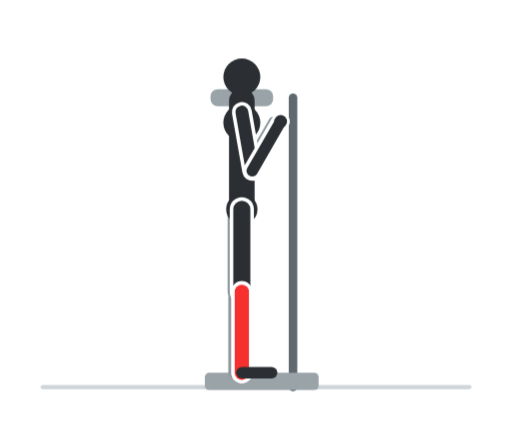
t = 0.00 s
t = 0.60 s: frame unchanged from t = 0.00 s, image omitted
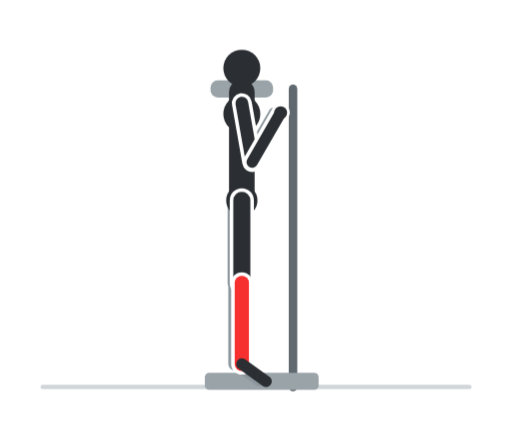
t = 1.20 s
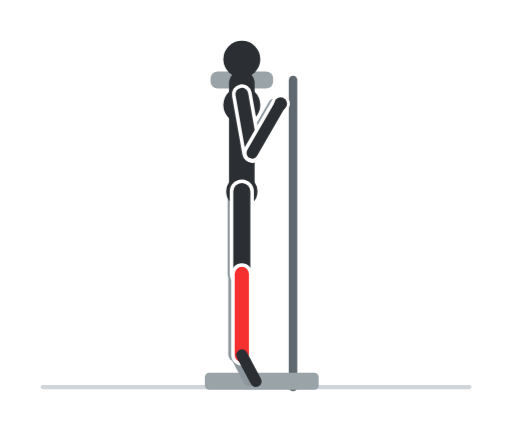
t = 1.80 s
t = 2.40 s: frame unchanged from t = 1.80 s, image omitted
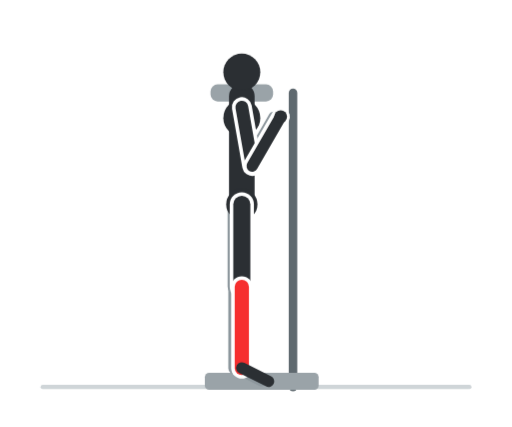
t = 3.00 s

The animated SVG that drew these frames (rendered in a browser with its animation timeline set to each time). Animation: 8 CSS @keyframes rules; one cycle of 3.60 s, repeats indefinitely.

<svg xmlns="http://www.w3.org/2000/svg" viewBox="0 0 360 300" width="360" height="300" role="img" aria-label="Calf raise"><style>.f{opacity:0;animation-duration:3.6s;animation-iteration-count:infinite;animation-timing-function:step-end}@keyframes k0{0.000%{opacity:1}5.556%{opacity:1}11.111%{opacity:1}16.667%{opacity:0}22.222%{opacity:0}27.778%{opacity:0}33.333%{opacity:0}38.889%{opacity:0}44.444%{opacity:0}50.000%{opacity:0}55.556%{opacity:0}61.111%{opacity:0}66.667%{opacity:0}72.222%{opacity:0}77.778%{opacity:0}83.333%{opacity:0}88.889%{opacity:0}94.444%{opacity:0}100%{opacity:1}}.f0{animation-name:k0}@keyframes k1{0.000%{opacity:0}5.556%{opacity:0}11.111%{opacity:0}16.667%{opacity:1}22.222%{opacity:0}27.778%{opacity:0}33.333%{opacity:0}38.889%{opacity:0}44.444%{opacity:0}50.000%{opacity:0}55.556%{opacity:0}61.111%{opacity:0}66.667%{opacity:0}72.222%{opacity:0}77.778%{opacity:0}83.333%{opacity:0}88.889%{opacity:0}94.444%{opacity:1}100%{opacity:0}}.f1{animation-name:k1}@keyframes k2{0.000%{opacity:0}5.556%{opacity:0}11.111%{opacity:0}16.667%{opacity:0}22.222%{opacity:1}27.778%{opacity:0}33.333%{opacity:0}38.889%{opacity:0}44.444%{opacity:0}50.000%{opacity:0}55.556%{opacity:0}61.111%{opacity:0}66.667%{opacity:0}72.222%{opacity:0}77.778%{opacity:0}83.333%{opacity:0}88.889%{opacity:1}94.444%{opacity:0}100%{opacity:0}}.f2{animation-name:k2}@keyframes k3{0.000%{opacity:0}5.556%{opacity:0}11.111%{opacity:0}16.667%{opacity:0}22.222%{opacity:0}27.778%{opacity:1}33.333%{opacity:0}38.889%{opacity:0}44.444%{opacity:0}50.000%{opacity:0}55.556%{opacity:0}61.111%{opacity:0}66.667%{opacity:0}72.222%{opacity:0}77.778%{opacity:0}83.333%{opacity:1}88.889%{opacity:0}94.444%{opacity:0}100%{opacity:0}}.f3{animation-name:k3}@keyframes k4{0.000%{opacity:0}5.556%{opacity:0}11.111%{opacity:0}16.667%{opacity:0}22.222%{opacity:0}27.778%{opacity:0}33.333%{opacity:1}38.889%{opacity:0}44.444%{opacity:0}50.000%{opacity:0}55.556%{opacity:0}61.111%{opacity:0}66.667%{opacity:0}72.222%{opacity:0}77.778%{opacity:1}83.333%{opacity:0}88.889%{opacity:0}94.444%{opacity:0}100%{opacity:0}}.f4{animation-name:k4}@keyframes k5{0.000%{opacity:0}5.556%{opacity:0}11.111%{opacity:0}16.667%{opacity:0}22.222%{opacity:0}27.778%{opacity:0}33.333%{opacity:0}38.889%{opacity:1}44.444%{opacity:0}50.000%{opacity:0}55.556%{opacity:0}61.111%{opacity:0}66.667%{opacity:0}72.222%{opacity:1}77.778%{opacity:0}83.333%{opacity:0}88.889%{opacity:0}94.444%{opacity:0}100%{opacity:0}}.f5{animation-name:k5}@keyframes k6{0.000%{opacity:0}5.556%{opacity:0}11.111%{opacity:0}16.667%{opacity:0}22.222%{opacity:0}27.778%{opacity:0}33.333%{opacity:0}38.889%{opacity:0}44.444%{opacity:1}50.000%{opacity:0}55.556%{opacity:0}61.111%{opacity:0}66.667%{opacity:1}72.222%{opacity:0}77.778%{opacity:0}83.333%{opacity:0}88.889%{opacity:0}94.444%{opacity:0}100%{opacity:0}}.f6{animation-name:k6}@keyframes k7{0.000%{opacity:0}5.556%{opacity:0}11.111%{opacity:0}16.667%{opacity:0}22.222%{opacity:0}27.778%{opacity:0}33.333%{opacity:0}38.889%{opacity:0}44.444%{opacity:0}50.000%{opacity:1}55.556%{opacity:1}61.111%{opacity:1}66.667%{opacity:0}72.222%{opacity:0}77.778%{opacity:0}83.333%{opacity:0}88.889%{opacity:0}94.444%{opacity:0}100%{opacity:0}}.f7{animation-name:k7}@media (prefers-reduced-motion:reduce){.f{animation:none}.f7{opacity:1}}</style><rect width="360" height="300" rx="16" fill="#ffffff"/><g class="f f0"><line x1="30" y1="272" x2="330" y2="272" stroke="#cfd5d8" stroke-width="3" stroke-linecap="round"/><rect x="148" y="62.6" width="44" height="12" rx="5" fill="#9aa3a8"/><line x1="206" y1="68.6" x2="206" y2="272" stroke="#5f696f" stroke-width="6" stroke-linecap="round"/><rect x="144" y="262" width="80" height="12" rx="3" fill="#9aa3a8"/><line x1="165" y1="147" x2="165" y2="205" stroke="#8d979d" stroke-width="10" stroke-linecap="round"/><line x1="165" y1="205" x2="165" y2="262" stroke="#8d979d" stroke-width="9" stroke-linecap="round"/><line x1="165" y1="262" x2="186" y2="262" stroke="#8d979d" stroke-width="7" stroke-linecap="round"/><line x1="165" y1="78.6" x2="172.3" y2="120" stroke="#8d979d" stroke-width="8" stroke-linecap="round"/><line x1="172.3" y1="120" x2="192.3" y2="85.3" stroke="#8d979d" stroke-width="7" stroke-linecap="round"/><line x1="170" y1="147" x2="170" y2="71" stroke="#2b2f33" stroke-width="18" stroke-linecap="round"/><circle cx="170" cy="86.2" r="13" fill="#2b2f33"/><circle cx="170" cy="147" r="11" fill="#2b2f33"/><line x1="170" y1="147" x2="170" y2="205" stroke="#ffffff" stroke-width="17" stroke-linecap="round"/><line x1="170" y1="147" x2="170" y2="205" stroke="#2b2f33" stroke-width="12" stroke-linecap="round"/><line x1="170" y1="205" x2="170" y2="262" stroke="#ffffff" stroke-width="15" stroke-linecap="round"/><line x1="170" y1="205" x2="170" y2="262" stroke="#f62f2f" stroke-width="10" stroke-linecap="round"/><line x1="170" y1="262" x2="191" y2="262" stroke="#2b2f33" stroke-width="8" stroke-linecap="round"/><circle cx="170" cy="54" r="13" fill="#2b2f33"/><line x1="170" y1="78.6" x2="177.3" y2="120" stroke="#ffffff" stroke-width="14" stroke-linecap="round"/><line x1="170" y1="78.6" x2="177.3" y2="120" stroke="#2b2f33" stroke-width="9" stroke-linecap="round"/><line x1="177.3" y1="120" x2="197.3" y2="85.3" stroke="#ffffff" stroke-width="13" stroke-linecap="round"/><line x1="177.3" y1="120" x2="197.3" y2="85.3" stroke="#2b2f33" stroke-width="8" stroke-linecap="round"/><circle cx="197.3" cy="85.3" r="4.5" fill="#2b2f33"/></g><g class="f f1"><line x1="30" y1="272" x2="330" y2="272" stroke="#cfd5d8" stroke-width="3" stroke-linecap="round"/><rect x="148" y="62.6" width="44" height="12" rx="5" fill="#9aa3a8"/><line x1="206" y1="68.6" x2="206" y2="272" stroke="#5f696f" stroke-width="6" stroke-linecap="round"/><rect x="144" y="262" width="80" height="12" rx="3" fill="#9aa3a8"/><line x1="165" y1="147" x2="165" y2="205" stroke="#8d979d" stroke-width="10" stroke-linecap="round"/><line x1="165" y1="205" x2="165" y2="262" stroke="#8d979d" stroke-width="9" stroke-linecap="round"/><line x1="165" y1="262" x2="185.7" y2="265.2" stroke="#8d979d" stroke-width="7" stroke-linecap="round"/><line x1="165" y1="78.6" x2="172.3" y2="120" stroke="#8d979d" stroke-width="8" stroke-linecap="round"/><line x1="172.3" y1="120" x2="192.3" y2="85.3" stroke="#8d979d" stroke-width="7" stroke-linecap="round"/><line x1="170" y1="147" x2="170" y2="71" stroke="#2b2f33" stroke-width="18" stroke-linecap="round"/><circle cx="170" cy="86.2" r="13" fill="#2b2f33"/><circle cx="170" cy="147" r="11" fill="#2b2f33"/><line x1="170" y1="147" x2="170" y2="205" stroke="#ffffff" stroke-width="17" stroke-linecap="round"/><line x1="170" y1="147" x2="170" y2="205" stroke="#2b2f33" stroke-width="12" stroke-linecap="round"/><line x1="170" y1="205" x2="170" y2="262" stroke="#ffffff" stroke-width="15" stroke-linecap="round"/><line x1="170" y1="205" x2="170" y2="262" stroke="#f62f2f" stroke-width="10" stroke-linecap="round"/><line x1="170" y1="262" x2="190.7" y2="265.2" stroke="#2b2f33" stroke-width="8" stroke-linecap="round"/><circle cx="170" cy="54" r="13" fill="#2b2f33"/><line x1="170" y1="78.6" x2="177.3" y2="120" stroke="#ffffff" stroke-width="14" stroke-linecap="round"/><line x1="170" y1="78.6" x2="177.3" y2="120" stroke="#2b2f33" stroke-width="9" stroke-linecap="round"/><line x1="177.3" y1="120" x2="197.3" y2="85.3" stroke="#ffffff" stroke-width="13" stroke-linecap="round"/><line x1="177.3" y1="120" x2="197.3" y2="85.3" stroke="#2b2f33" stroke-width="8" stroke-linecap="round"/><circle cx="197.3" cy="85.3" r="4.5" fill="#2b2f33"/></g><g class="f f2"><line x1="30" y1="272" x2="330" y2="272" stroke="#cfd5d8" stroke-width="3" stroke-linecap="round"/><rect x="148" y="62.2" width="44" height="12" rx="5" fill="#9aa3a8"/><line x1="206" y1="68.2" x2="206" y2="272" stroke="#5f696f" stroke-width="6" stroke-linecap="round"/><rect x="144" y="262" width="80" height="12" rx="3" fill="#9aa3a8"/><line x1="165" y1="146.6" x2="165" y2="204.6" stroke="#8d979d" stroke-width="10" stroke-linecap="round"/><line x1="165" y1="204.6" x2="165" y2="261.6" stroke="#8d979d" stroke-width="9" stroke-linecap="round"/><line x1="165" y1="261.6" x2="185" y2="268" stroke="#8d979d" stroke-width="7" stroke-linecap="round"/><line x1="165" y1="78.2" x2="172.3" y2="119.6" stroke="#8d979d" stroke-width="8" stroke-linecap="round"/><line x1="172.3" y1="119.6" x2="192.3" y2="84.9" stroke="#8d979d" stroke-width="7" stroke-linecap="round"/><line x1="170" y1="146.6" x2="170" y2="70.6" stroke="#2b2f33" stroke-width="18" stroke-linecap="round"/><circle cx="170" cy="85.8" r="13" fill="#2b2f33"/><circle cx="170" cy="146.6" r="11" fill="#2b2f33"/><line x1="170" y1="146.6" x2="170" y2="204.6" stroke="#ffffff" stroke-width="17" stroke-linecap="round"/><line x1="170" y1="146.6" x2="170" y2="204.6" stroke="#2b2f33" stroke-width="12" stroke-linecap="round"/><line x1="170" y1="204.6" x2="170" y2="261.6" stroke="#ffffff" stroke-width="15" stroke-linecap="round"/><line x1="170" y1="204.6" x2="170" y2="261.6" stroke="#f62f2f" stroke-width="10" stroke-linecap="round"/><line x1="170" y1="261.6" x2="190" y2="268" stroke="#2b2f33" stroke-width="8" stroke-linecap="round"/><circle cx="170" cy="53.6" r="13" fill="#2b2f33"/><line x1="170" y1="78.2" x2="177.3" y2="119.6" stroke="#ffffff" stroke-width="14" stroke-linecap="round"/><line x1="170" y1="78.2" x2="177.3" y2="119.6" stroke="#2b2f33" stroke-width="9" stroke-linecap="round"/><line x1="177.3" y1="119.6" x2="197.3" y2="84.9" stroke="#ffffff" stroke-width="13" stroke-linecap="round"/><line x1="177.3" y1="119.6" x2="197.3" y2="84.9" stroke="#2b2f33" stroke-width="8" stroke-linecap="round"/><circle cx="197.3" cy="84.9" r="4.5" fill="#2b2f33"/></g><g class="f f3"><line x1="30" y1="272" x2="330" y2="272" stroke="#cfd5d8" stroke-width="3" stroke-linecap="round"/><rect x="148" y="59.2" width="44" height="12" rx="5" fill="#9aa3a8"/><line x1="206" y1="65.2" x2="206" y2="272" stroke="#5f696f" stroke-width="6" stroke-linecap="round"/><rect x="144" y="262" width="80" height="12" rx="3" fill="#9aa3a8"/><line x1="165" y1="143.6" x2="165" y2="201.6" stroke="#8d979d" stroke-width="10" stroke-linecap="round"/><line x1="165" y1="201.6" x2="165" y2="258.6" stroke="#8d979d" stroke-width="9" stroke-linecap="round"/><line x1="165" y1="258.6" x2="183.8" y2="268" stroke="#8d979d" stroke-width="7" stroke-linecap="round"/><line x1="165" y1="75.2" x2="172.3" y2="116.6" stroke="#8d979d" stroke-width="8" stroke-linecap="round"/><line x1="172.3" y1="116.6" x2="192.3" y2="81.9" stroke="#8d979d" stroke-width="7" stroke-linecap="round"/><line x1="170" y1="143.6" x2="170" y2="67.6" stroke="#2b2f33" stroke-width="18" stroke-linecap="round"/><circle cx="170" cy="82.8" r="13" fill="#2b2f33"/><circle cx="170" cy="143.6" r="11" fill="#2b2f33"/><line x1="170" y1="143.6" x2="170" y2="201.6" stroke="#ffffff" stroke-width="17" stroke-linecap="round"/><line x1="170" y1="143.6" x2="170" y2="201.6" stroke="#2b2f33" stroke-width="12" stroke-linecap="round"/><line x1="170" y1="201.6" x2="170" y2="258.6" stroke="#ffffff" stroke-width="15" stroke-linecap="round"/><line x1="170" y1="201.6" x2="170" y2="258.6" stroke="#f62f2f" stroke-width="10" stroke-linecap="round"/><line x1="170" y1="258.6" x2="188.8" y2="268" stroke="#2b2f33" stroke-width="8" stroke-linecap="round"/><circle cx="170" cy="50.6" r="13" fill="#2b2f33"/><line x1="170" y1="75.2" x2="177.3" y2="116.6" stroke="#ffffff" stroke-width="14" stroke-linecap="round"/><line x1="170" y1="75.2" x2="177.3" y2="116.6" stroke="#2b2f33" stroke-width="9" stroke-linecap="round"/><line x1="177.3" y1="116.6" x2="197.3" y2="81.9" stroke="#ffffff" stroke-width="13" stroke-linecap="round"/><line x1="177.3" y1="116.6" x2="197.3" y2="81.9" stroke="#2b2f33" stroke-width="8" stroke-linecap="round"/><circle cx="197.3" cy="81.9" r="4.5" fill="#2b2f33"/></g><g class="f f4"><line x1="30" y1="272" x2="330" y2="272" stroke="#cfd5d8" stroke-width="3" stroke-linecap="round"/><rect x="148" y="56.4" width="44" height="12" rx="5" fill="#9aa3a8"/><line x1="206" y1="62.4" x2="206" y2="272" stroke="#5f696f" stroke-width="6" stroke-linecap="round"/><rect x="144" y="262" width="80" height="12" rx="3" fill="#9aa3a8"/><line x1="165" y1="140.8" x2="165" y2="198.8" stroke="#8d979d" stroke-width="10" stroke-linecap="round"/><line x1="165" y1="198.8" x2="165" y2="255.8" stroke="#8d979d" stroke-width="9" stroke-linecap="round"/><line x1="165" y1="255.8" x2="182.1" y2="268" stroke="#8d979d" stroke-width="7" stroke-linecap="round"/><line x1="165" y1="72.4" x2="172.3" y2="113.8" stroke="#8d979d" stroke-width="8" stroke-linecap="round"/><line x1="172.3" y1="113.8" x2="192.3" y2="79.1" stroke="#8d979d" stroke-width="7" stroke-linecap="round"/><line x1="170" y1="140.8" x2="170" y2="64.8" stroke="#2b2f33" stroke-width="18" stroke-linecap="round"/><circle cx="170" cy="80" r="13" fill="#2b2f33"/><circle cx="170" cy="140.8" r="11" fill="#2b2f33"/><line x1="170" y1="140.8" x2="170" y2="198.8" stroke="#ffffff" stroke-width="17" stroke-linecap="round"/><line x1="170" y1="140.8" x2="170" y2="198.8" stroke="#2b2f33" stroke-width="12" stroke-linecap="round"/><line x1="170" y1="198.8" x2="170" y2="255.8" stroke="#ffffff" stroke-width="15" stroke-linecap="round"/><line x1="170" y1="198.8" x2="170" y2="255.8" stroke="#f62f2f" stroke-width="10" stroke-linecap="round"/><line x1="170" y1="255.8" x2="187.1" y2="268" stroke="#2b2f33" stroke-width="8" stroke-linecap="round"/><circle cx="170" cy="47.8" r="13" fill="#2b2f33"/><line x1="170" y1="72.4" x2="177.3" y2="113.8" stroke="#ffffff" stroke-width="14" stroke-linecap="round"/><line x1="170" y1="72.4" x2="177.3" y2="113.8" stroke="#2b2f33" stroke-width="9" stroke-linecap="round"/><line x1="177.3" y1="113.8" x2="197.3" y2="79.1" stroke="#ffffff" stroke-width="13" stroke-linecap="round"/><line x1="177.3" y1="113.8" x2="197.3" y2="79.1" stroke="#2b2f33" stroke-width="8" stroke-linecap="round"/><circle cx="197.3" cy="79.1" r="4.5" fill="#2b2f33"/></g><g class="f f5"><line x1="30" y1="272" x2="330" y2="272" stroke="#cfd5d8" stroke-width="3" stroke-linecap="round"/><rect x="148" y="53.9" width="44" height="12" rx="5" fill="#9aa3a8"/><line x1="206" y1="59.9" x2="206" y2="272" stroke="#5f696f" stroke-width="6" stroke-linecap="round"/><rect x="144" y="262" width="80" height="12" rx="3" fill="#9aa3a8"/><line x1="165" y1="138.3" x2="165" y2="196.3" stroke="#8d979d" stroke-width="10" stroke-linecap="round"/><line x1="165" y1="196.3" x2="165" y2="253.3" stroke="#8d979d" stroke-width="9" stroke-linecap="round"/><line x1="165" y1="253.3" x2="180" y2="268" stroke="#8d979d" stroke-width="7" stroke-linecap="round"/><line x1="165" y1="69.9" x2="172.3" y2="111.3" stroke="#8d979d" stroke-width="8" stroke-linecap="round"/><line x1="172.3" y1="111.3" x2="192.3" y2="76.7" stroke="#8d979d" stroke-width="7" stroke-linecap="round"/><line x1="170" y1="138.3" x2="170" y2="62.3" stroke="#2b2f33" stroke-width="18" stroke-linecap="round"/><circle cx="170" cy="77.5" r="13" fill="#2b2f33"/><circle cx="170" cy="138.3" r="11" fill="#2b2f33"/><line x1="170" y1="138.3" x2="170" y2="196.3" stroke="#ffffff" stroke-width="17" stroke-linecap="round"/><line x1="170" y1="138.3" x2="170" y2="196.3" stroke="#2b2f33" stroke-width="12" stroke-linecap="round"/><line x1="170" y1="196.3" x2="170" y2="253.3" stroke="#ffffff" stroke-width="15" stroke-linecap="round"/><line x1="170" y1="196.3" x2="170" y2="253.3" stroke="#f62f2f" stroke-width="10" stroke-linecap="round"/><line x1="170" y1="253.3" x2="185" y2="268" stroke="#2b2f33" stroke-width="8" stroke-linecap="round"/><circle cx="170" cy="45.3" r="13" fill="#2b2f33"/><line x1="170" y1="69.9" x2="177.3" y2="111.3" stroke="#ffffff" stroke-width="14" stroke-linecap="round"/><line x1="170" y1="69.9" x2="177.3" y2="111.3" stroke="#2b2f33" stroke-width="9" stroke-linecap="round"/><line x1="177.3" y1="111.3" x2="197.3" y2="76.7" stroke="#ffffff" stroke-width="13" stroke-linecap="round"/><line x1="177.3" y1="111.3" x2="197.3" y2="76.7" stroke="#2b2f33" stroke-width="8" stroke-linecap="round"/><circle cx="197.3" cy="76.7" r="4.5" fill="#2b2f33"/></g><g class="f f6"><line x1="30" y1="272" x2="330" y2="272" stroke="#cfd5d8" stroke-width="3" stroke-linecap="round"/><rect x="148" y="51.8" width="44" height="12" rx="5" fill="#9aa3a8"/><line x1="206" y1="57.8" x2="206" y2="272" stroke="#5f696f" stroke-width="6" stroke-linecap="round"/><rect x="144" y="262" width="80" height="12" rx="3" fill="#9aa3a8"/><line x1="165" y1="136.2" x2="165" y2="194.2" stroke="#8d979d" stroke-width="10" stroke-linecap="round"/><line x1="165" y1="194.2" x2="165" y2="251.2" stroke="#8d979d" stroke-width="9" stroke-linecap="round"/><line x1="165" y1="251.2" x2="177.6" y2="268" stroke="#8d979d" stroke-width="7" stroke-linecap="round"/><line x1="165" y1="67.8" x2="172.3" y2="109.2" stroke="#8d979d" stroke-width="8" stroke-linecap="round"/><line x1="172.3" y1="109.2" x2="192.3" y2="74.5" stroke="#8d979d" stroke-width="7" stroke-linecap="round"/><line x1="170" y1="136.2" x2="170" y2="60.2" stroke="#2b2f33" stroke-width="18" stroke-linecap="round"/><circle cx="170" cy="75.4" r="13" fill="#2b2f33"/><circle cx="170" cy="136.2" r="11" fill="#2b2f33"/><line x1="170" y1="136.2" x2="170" y2="194.2" stroke="#ffffff" stroke-width="17" stroke-linecap="round"/><line x1="170" y1="136.2" x2="170" y2="194.2" stroke="#2b2f33" stroke-width="12" stroke-linecap="round"/><line x1="170" y1="194.2" x2="170" y2="251.2" stroke="#ffffff" stroke-width="15" stroke-linecap="round"/><line x1="170" y1="194.2" x2="170" y2="251.2" stroke="#f62f2f" stroke-width="10" stroke-linecap="round"/><line x1="170" y1="251.2" x2="182.6" y2="268" stroke="#2b2f33" stroke-width="8" stroke-linecap="round"/><circle cx="170" cy="43.2" r="13" fill="#2b2f33"/><line x1="170" y1="67.8" x2="177.3" y2="109.2" stroke="#ffffff" stroke-width="14" stroke-linecap="round"/><line x1="170" y1="67.8" x2="177.3" y2="109.2" stroke="#2b2f33" stroke-width="9" stroke-linecap="round"/><line x1="177.3" y1="109.2" x2="197.3" y2="74.5" stroke="#ffffff" stroke-width="13" stroke-linecap="round"/><line x1="177.3" y1="109.2" x2="197.3" y2="74.5" stroke="#2b2f33" stroke-width="8" stroke-linecap="round"/><circle cx="197.3" cy="74.5" r="4.5" fill="#2b2f33"/></g><g class="f f7"><line x1="30" y1="272" x2="330" y2="272" stroke="#cfd5d8" stroke-width="3" stroke-linecap="round"/><rect x="148" y="50.1" width="44" height="12" rx="5" fill="#9aa3a8"/><line x1="206" y1="56.1" x2="206" y2="272" stroke="#5f696f" stroke-width="6" stroke-linecap="round"/><rect x="144" y="262" width="80" height="12" rx="3" fill="#9aa3a8"/><line x1="165" y1="134.5" x2="165" y2="192.5" stroke="#8d979d" stroke-width="10" stroke-linecap="round"/><line x1="165" y1="192.5" x2="165" y2="249.5" stroke="#8d979d" stroke-width="9" stroke-linecap="round"/><line x1="165" y1="249.5" x2="174.9" y2="268" stroke="#8d979d" stroke-width="7" stroke-linecap="round"/><line x1="165" y1="66.1" x2="172.3" y2="107.4" stroke="#8d979d" stroke-width="8" stroke-linecap="round"/><line x1="172.3" y1="107.4" x2="192.3" y2="72.8" stroke="#8d979d" stroke-width="7" stroke-linecap="round"/><line x1="170" y1="134.5" x2="170" y2="58.5" stroke="#2b2f33" stroke-width="18" stroke-linecap="round"/><circle cx="170" cy="73.7" r="13" fill="#2b2f33"/><circle cx="170" cy="134.5" r="11" fill="#2b2f33"/><line x1="170" y1="134.5" x2="170" y2="192.5" stroke="#ffffff" stroke-width="17" stroke-linecap="round"/><line x1="170" y1="134.5" x2="170" y2="192.5" stroke="#2b2f33" stroke-width="12" stroke-linecap="round"/><line x1="170" y1="192.5" x2="170" y2="249.5" stroke="#ffffff" stroke-width="15" stroke-linecap="round"/><line x1="170" y1="192.5" x2="170" y2="249.5" stroke="#f62f2f" stroke-width="10" stroke-linecap="round"/><line x1="170" y1="249.5" x2="179.9" y2="268" stroke="#2b2f33" stroke-width="8" stroke-linecap="round"/><circle cx="170" cy="41.5" r="13" fill="#2b2f33"/><line x1="170" y1="66.1" x2="177.3" y2="107.4" stroke="#ffffff" stroke-width="14" stroke-linecap="round"/><line x1="170" y1="66.1" x2="177.3" y2="107.4" stroke="#2b2f33" stroke-width="9" stroke-linecap="round"/><line x1="177.3" y1="107.4" x2="197.3" y2="72.8" stroke="#ffffff" stroke-width="13" stroke-linecap="round"/><line x1="177.3" y1="107.4" x2="197.3" y2="72.8" stroke="#2b2f33" stroke-width="8" stroke-linecap="round"/><circle cx="197.3" cy="72.8" r="4.5" fill="#2b2f33"/></g></svg>
